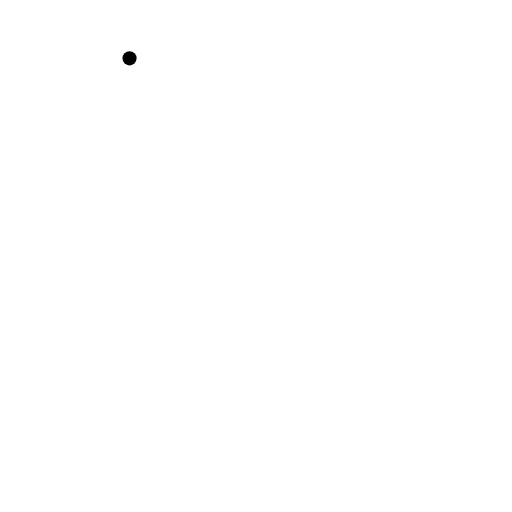
t = 0.00 s
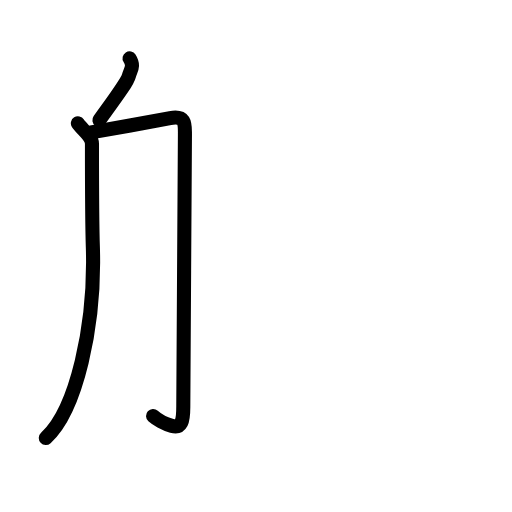
t = 2.20 s
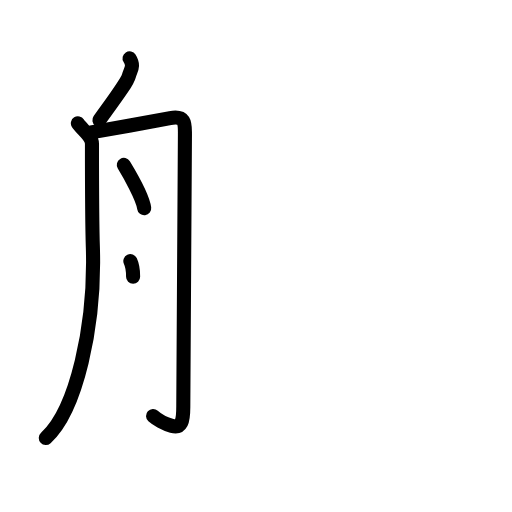
t = 4.40 s
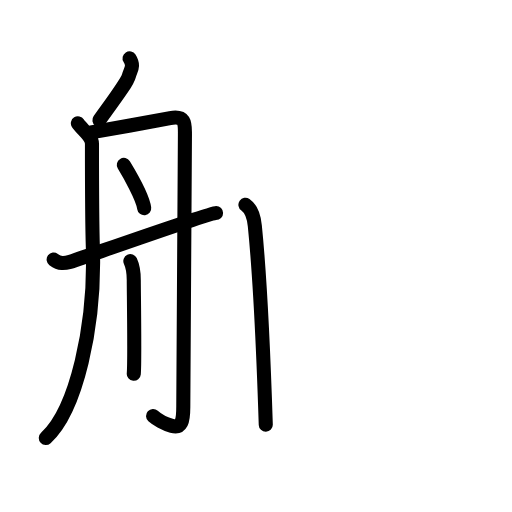
t = 6.60 s
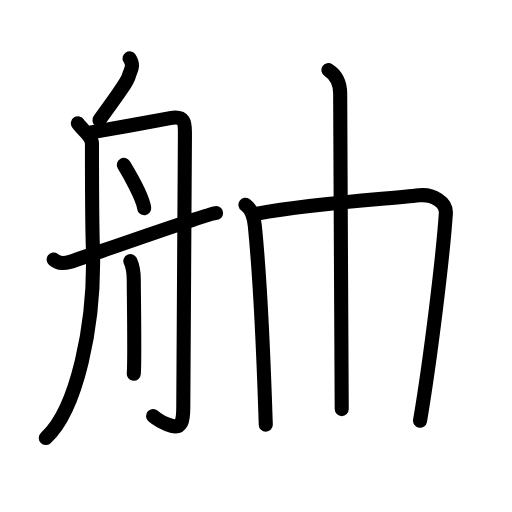
t = 8.80 s
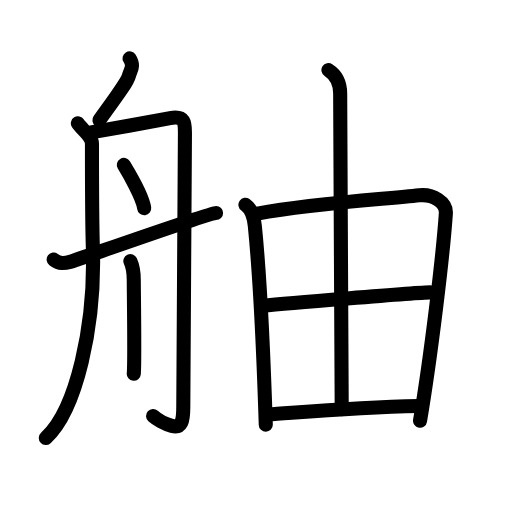
t = 11.00 s

The animated SVG that drew these frames (rendered in a browser with its animation timeline set to each time). Animation: 34 SMIL elements (animate=34); one cycle of 11.00 s.

<?xml version="1.0" encoding="UTF-8"?>
<!--
AniKanjiVG is licensed by CC-BY-SA Paul C. Sommerhoff (https://bitbucket.org/sommerhoff/anikanjivg).
AniKanjiVG uses KanjiVG which is licensed by CC-BY-SA Ulrich Apel (http://kanjivg.tagaini.net).
See also http://creativecommons.org/licenses/by-sa/3.0/
-->
<svg xmlns:kvg='http://kanjivg.tagaini.net' xmlns='http://www.w3.org/2000/svg' width='109' height='109' viewBox='0 0 109 109' style='fill:none;stroke:#000000;stroke-width:3;stroke-linecap:round;stroke-linejoin:round;' id="kvg:kanji_08233"><g id="kvg:08233" kvg:element="舳"><g id="kvg:08233-g1" kvg:element="舟" kvg:position="left" kvg:radical="general"><path id="kvg:08233-s1" kvg:type="㇒" d="M27.58,12.42c1.07,1.69,0.22,2.38-0.14,3.73c-0.36,1.35-2.45,4.1-6.28,9.44"><animate attributeName="d" begin="0.0s" dur="0.5s" from="M27.58,12.42C27.58,12.42,27.58,12.42,27.58,12.42" to="M27.58,12.42c1.07,1.69,0.22,2.38-0.14,3.73" />
<animate attributeName="d" begin="0.5s" dur="0.5s" from="M27.58,12.42c1.07,1.69,0.22,2.38-0.14,3.73c0,0,0,0,0,0,0" to="M27.58,12.42c1.07,1.69,0.22,2.38-0.14,3.73c-0.36,1.35-2.45,4.1-6.28,9.44" />
</path>
<path id="kvg:08233-s2" kvg:type="㇒" d="M16.58,26.25c0.81,1.31,3,2.7,3,4.33c0,1.64,0.09,19.13,0.19,22.08c0.53,16.81-3.52,34.59-10.02,40.59"><animate attributeName="d" begin="1.0s" dur="0.3333333333333333s" from="M16.58,26.25C16.58,26.25,16.58,26.25,16.58,26.25" to="M16.58,26.25c0.81,1.31,3,2.7,3,4.33" />
<animate attributeName="d" begin="1.3333333333333333s" dur="0.3333333333333333s" from="M16.58,26.25c0.81,1.31,3,2.7,3,4.33c0,0,0,0,0,0,0" to="M16.58,26.25c0.81,1.31,3,2.7,3,4.33c0,1.64,0.09,19.13,0.19,22.08" />
<animate attributeName="d" begin="1.6666666666666665s" dur="0.3333333333333333s" from="M16.58,26.25c0.81,1.31,3,2.7,3,4.33c0,1.64,0.09,19.13,0.19,22.08c0,0,0,0,0,0,0" to="M16.58,26.25c0.81,1.31,3,2.7,3,4.33c0,1.64,0.09,19.13,0.19,22.08c0.53,16.81-3.52,34.59-10.02,40.59" />
<animate attributeName="d" begin="0s" dur="1.0s" from="M-100,-100" to="M-100,-100" />
</path>
<path id="kvg:08233-s3" kvg:type="㇆a" d="M19.42,28.18c3.66-0.62,13.5-2.41,16.81-3.04c3.31-0.62,3.14,1.24,3.14,3.42c0,2.17-0.35,54.96-0.35,58.06c0,3.11-0.38,4.57-2.44,4.04c-1.57-0.4-3.3-1.46-3.99-2.08"><animate attributeName="d" begin="2.0s" dur="0.2s" from="M19.42,28.18C19.42,28.18,19.42,28.18,19.42,28.18" to="M19.42,28.18c3.66-0.62,13.5-2.41,16.81-3.04" />
<animate attributeName="d" begin="2.2s" dur="0.2s" from="M19.42,28.18c3.66-0.62,13.5-2.41,16.81-3.04c0,0,0,0,0,0,0" to="M19.42,28.18c3.66-0.62,13.5-2.41,16.81-3.04c3.31-0.62,3.14,1.24,3.14,3.42" />
<animate attributeName="d" begin="2.4s" dur="0.2s" from="M19.42,28.18c3.66-0.62,13.5-2.41,16.81-3.04c3.31-0.62,3.14,1.24,3.14,3.42c0,0,0,0,0,0,0" to="M19.42,28.18c3.66-0.62,13.5-2.41,16.81-3.04c3.31-0.62,3.14,1.24,3.14,3.42c0,2.17-0.35,54.96-0.35,58.06" />
<animate attributeName="d" begin="2.6s" dur="0.2s" from="M19.42,28.18c3.66-0.62,13.5-2.41,16.81-3.04c3.31-0.62,3.14,1.24,3.14,3.42c0,2.17-0.35,54.96-0.35,58.06c0,0,0,0,0,0,0" to="M19.42,28.18c3.66-0.62,13.5-2.41,16.81-3.04c3.31-0.62,3.14,1.24,3.14,3.42c0,2.17-0.35,54.96-0.35,58.06c0,3.11-0.38,4.57-2.44,4.04" />
<animate attributeName="d" begin="2.8s" dur="0.2s" from="M19.42,28.18c3.66-0.62,13.5-2.41,16.81-3.04c3.31-0.62,3.14,1.24,3.14,3.42c0,2.17-0.35,54.96-0.35,58.06c0,3.11-0.38,4.57-2.44,4.04c0,0,0,0,0,0,0" to="M19.42,28.18c3.66-0.62,13.5-2.41,16.81-3.04c3.31-0.62,3.14,1.24,3.14,3.42c0,2.17-0.35,54.96-0.35,58.06c0,3.11-0.38,4.57-2.44,4.04c-1.57-0.4-3.3-1.46-3.99-2.08" />
<animate attributeName="d" begin="0s" dur="2.0s" from="M-100,-100" to="M-100,-100" />
</path>
<path id="kvg:08233-s4" kvg:type="㇔" d="M26.36,35.11c1.16,1.91,4.05,6.99,4.34,9.22"><animate attributeName="d" begin="3.0s" dur="1.0s" from="M26.36,35.11C26.36,35.11,26.36,35.11,26.36,35.11" to="M26.36,35.11c1.16,1.91,4.05,6.99,4.34,9.22" />
<animate attributeName="d" begin="0s" dur="3.0s" from="M-100,-100" to="M-100,-100" />
</path>
<path id="kvg:08233-s5" kvg:type="㇑" d="M27.75,55.58c0.75,1.61,0.73,2.88,0.73,4.17c0,2.2,0.24,17.24,0,19.83"><animate attributeName="d" begin="4.0s" dur="0.5s" from="M27.75,55.58C27.75,55.58,27.75,55.58,27.75,55.58" to="M27.75,55.58c0.75,1.61,0.73,2.88,0.73,4.17" />
<animate attributeName="d" begin="4.5s" dur="0.5s" from="M27.75,55.58c0.75,1.61,0.73,2.88,0.73,4.17c0,0,0,0,0,0,0" to="M27.75,55.58c0.75,1.61,0.73,2.88,0.73,4.17c0,2.2,0.24,17.24,0,19.83" />
<animate attributeName="d" begin="0s" dur="4.0s" from="M-100,-100" to="M-100,-100" />
</path>
<path id="kvg:08233-s6" kvg:type="㇀/㇐" d="M11.42,55.25c1.33,1,2.29,0.83,3.5,0.5C16.13,55.42,44.49,45.33,46,45.33"><animate attributeName="d" begin="5.0s" dur="0.5s" from="M11.42,55.25C11.42,55.25,11.42,55.25,11.42,55.25" to="M11.42,55.25c1.33,1,2.29,0.83,3.5,0.5" />
<animate attributeName="d" begin="5.5s" dur="0.5s" from="M11.42,55.25c1.33,1,2.29,0.83,3.5,0.5c0,0,0,0,0,0,0" to="M11.42,55.25c1.33,1,2.29,0.83,3.5,0.5C16.13,55.42,44.49,45.33,46,45.33" />
<animate attributeName="d" begin="0s" dur="5.0s" from="M-100,-100" to="M-100,-100" />
</path>
</g>
<g id="kvg:08233-g2" kvg:element="由" kvg:position="right"><g id="kvg:08233-g3" kvg:element="田" kvg:part="1" kvg:partial="true"><path id="kvg:08233-s7" kvg:type="㇑" d="M52.25,43.58c1.67,1.17,1.9,3.47,2,4.5c0.85,8.46,1.83,26.75,2.33,42.33"><animate attributeName="d" begin="6.0s" dur="0.5s" from="M52.25,43.58C52.25,43.58,52.25,43.58,52.25,43.58" to="M52.25,43.58c1.67,1.17,1.9,3.47,2,4.5" />
<animate attributeName="d" begin="6.5s" dur="0.5s" from="M52.25,43.58c1.67,1.17,1.9,3.47,2,4.5c0,0,0,0,0,0,0" to="M52.25,43.58c1.67,1.17,1.9,3.47,2,4.5c0.85,8.46,1.83,26.75,2.33,42.33" />
<animate attributeName="d" begin="0s" dur="6.0s" from="M-100,-100" to="M-100,-100" />
</path>
<path id="kvg:08233-s8" kvg:type="㇕a" d="M54.77,45.47c12.5-2.22,26.57-3.02,34.48-3.89c2.91-0.32,5.82,1.45,5.67,3.83c-0.58,8.73-3.17,30.33-5.5,44.17"><animate attributeName="d" begin="7.0s" dur="0.3333333333333333s" from="M54.77,45.47C54.77,45.47,54.77,45.47,54.77,45.47" to="M54.77,45.47c12.5-2.22,26.57-3.02,34.48-3.89" />
<animate attributeName="d" begin="7.333333333333333s" dur="0.3333333333333333s" from="M54.77,45.47c12.5-2.22,26.57-3.02,34.48-3.89c0,0,0,0,0,0,0" to="M54.77,45.47c12.5-2.22,26.57-3.02,34.48-3.89c2.91-0.32,5.82,1.45,5.67,3.83" />
<animate attributeName="d" begin="7.666666666666667s" dur="0.3333333333333333s" from="M54.77,45.47c12.5-2.22,26.57-3.02,34.48-3.89c2.91-0.32,5.82,1.45,5.67,3.83c0,0,0,0,0,0,0" to="M54.77,45.47c12.5-2.22,26.57-3.02,34.48-3.89c2.91-0.32,5.82,1.45,5.67,3.83c-0.58,8.73-3.17,30.33-5.5,44.17" />
<animate attributeName="d" begin="0s" dur="7.0s" from="M-100,-100" to="M-100,-100" />
</path>
</g>
<g id="kvg:08233-g4" kvg:element="丨"><path id="kvg:08233-s9" kvg:type="㇑a" d="M69.92,14.92c2.08,1.33,2.5,3.57,2.5,5c0.04,14.16,0.33,63.47,0.33,67.17"><animate attributeName="d" begin="8.0s" dur="0.5s" from="M69.92,14.92C69.92,14.92,69.92,14.92,69.92,14.92" to="M69.92,14.92c2.08,1.33,2.5,3.57,2.5,5" />
<animate attributeName="d" begin="8.5s" dur="0.5s" from="M69.92,14.92c2.08,1.33,2.5,3.57,2.5,5c0,0,0,0,0,0,0" to="M69.92,14.92c2.08,1.33,2.5,3.57,2.5,5c0.04,14.16,0.33,63.47,0.33,67.17" />
<animate attributeName="d" begin="0s" dur="8.0s" from="M-100,-100" to="M-100,-100" />
</path>
</g>
<g id="kvg:08233-g5" kvg:element="田" kvg:part="2" kvg:partial="true"><path id="kvg:08233-s10" kvg:type="㇐a" d="M55.92,65.08c3.35-0.32,32.9-2.83,35.67-2.83"><animate attributeName="d" begin="9.0s" dur="1.0s" from="M55.92,65.08C55.92,65.08,55.92,65.08,55.92,65.08" to="M55.92,65.08c3.35-0.32,32.9-2.83,35.67-2.83" />
<animate attributeName="d" begin="0s" dur="9.0s" from="M-100,-100" to="M-100,-100" />
</path>
<path id="kvg:08233-s11" kvg:type="㇐a" d="M57.08,88.25c6.12-0.4,17.57-1.54,32.17-1.83"><animate attributeName="d" begin="10.0s" dur="1.0s" from="M57.08,88.25C57.08,88.25,57.08,88.25,57.08,88.25" to="M57.08,88.25c6.12-0.4,17.57-1.54,32.17-1.83" />
<animate attributeName="d" begin="0s" dur="10.0s" from="M-100,-100" to="M-100,-100" />
</path>
</g>
</g>
</g>
</svg>
